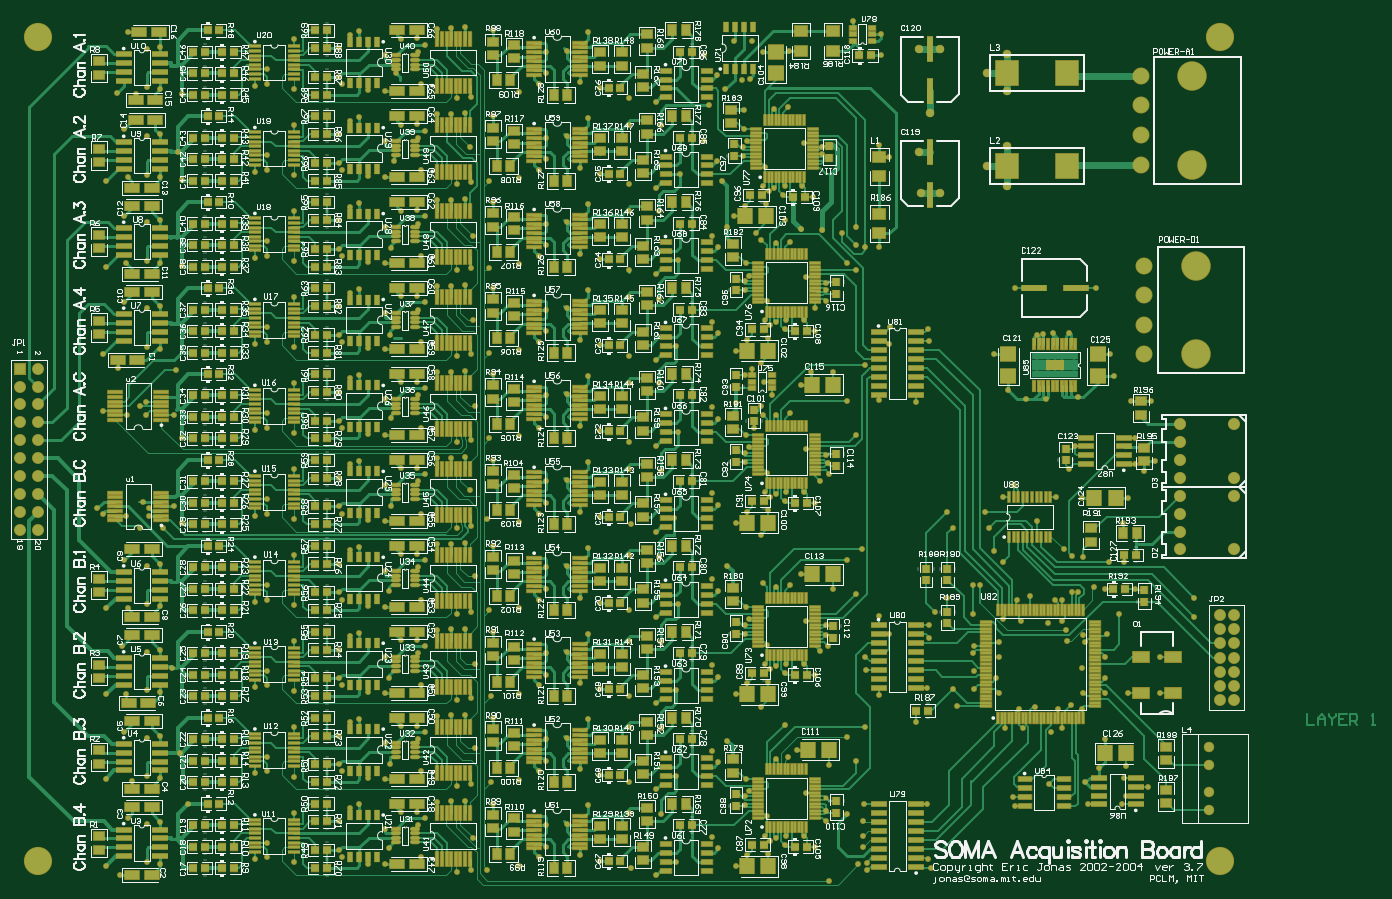
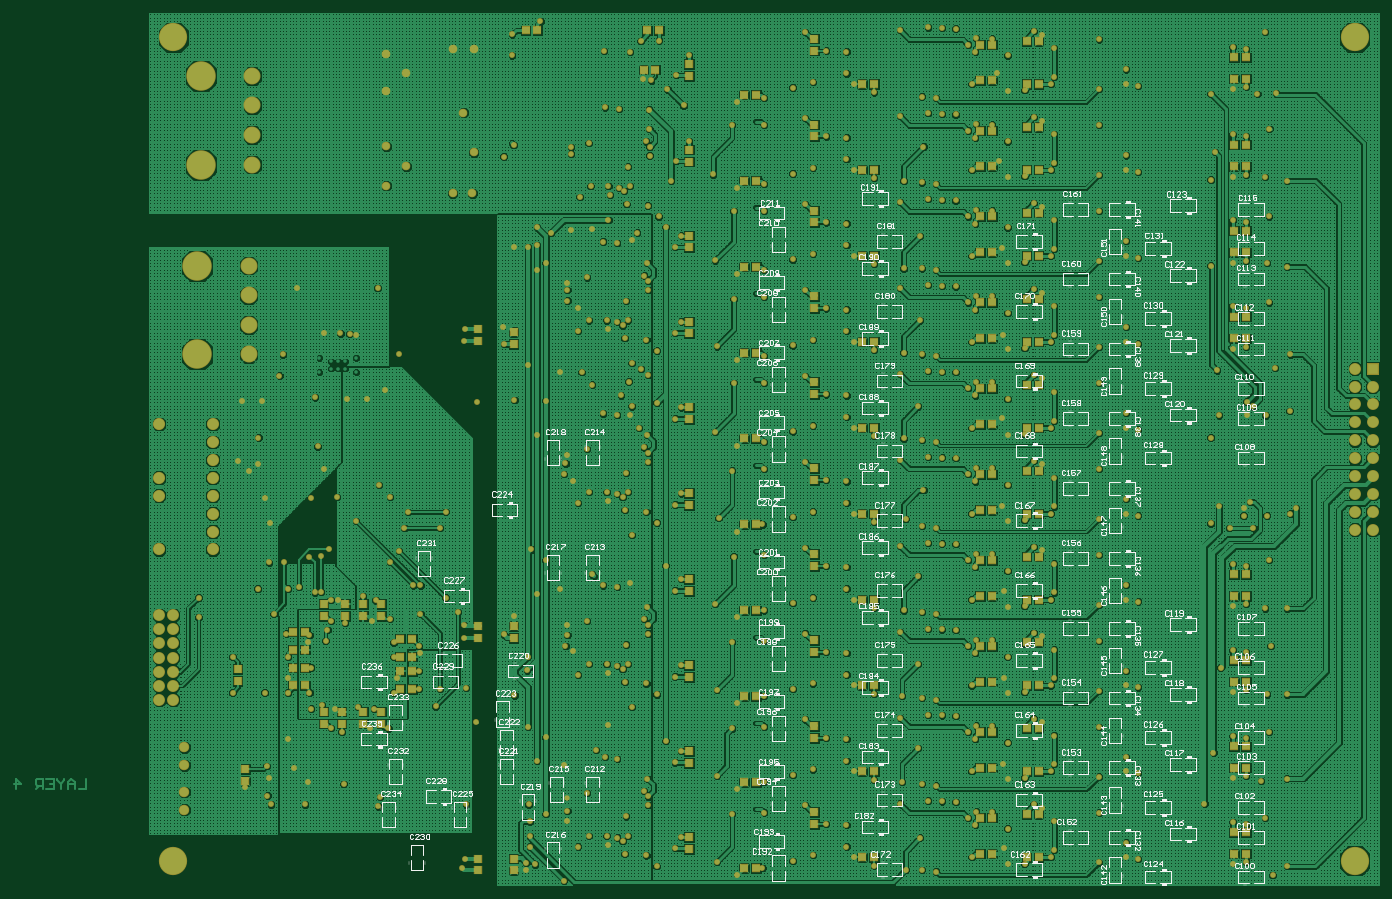
Circuit board: 7 layer files. Board 193.6 x 123.6 mm.
- drill: acqboard.DRL (10167 bytes)
- bottom_copper: acqboard.GBL (811622 bytes)
- bottom_silk: acqboard.GBO (141106 bytes)
- bottom_mask: acqboard.GBS (25681 bytes)
- top_copper: acqboard.GTL (139026 bytes)
- top_silk: acqboard.GTO (264658 bytes)
- top_mask: acqboard.GTS (56693 bytes)

=== drill: acqboard.DRL (10167 bytes, source withheld) ===
=== bottom_copper: acqboard.GBL (811622 bytes, source omitted) ===
=== bottom_silk: acqboard.GBO (141106 bytes, source omitted) ===
=== bottom_mask: acqboard.GBS (25681 bytes, source omitted) ===
=== top_copper: acqboard.GTL (139026 bytes, source omitted) ===
=== top_silk: acqboard.GTO (264658 bytes, source omitted) ===
=== top_mask: acqboard.GTS (56693 bytes, source omitted) ===
